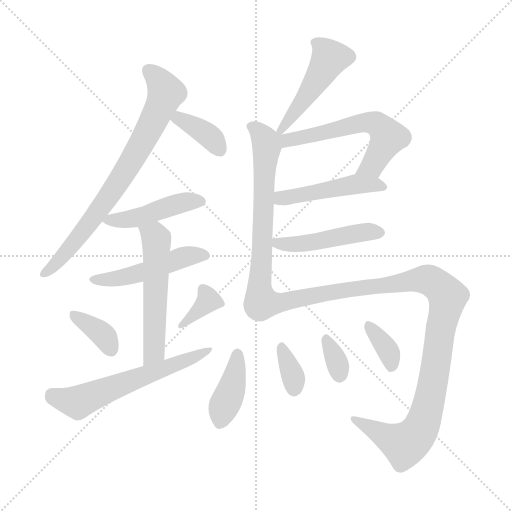
t = 0.00 s
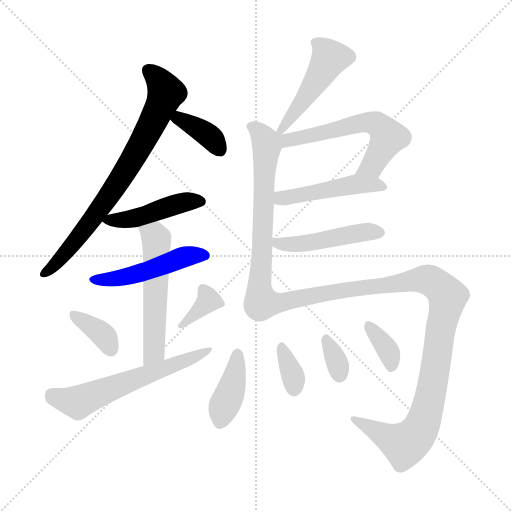
t = 2.37 s
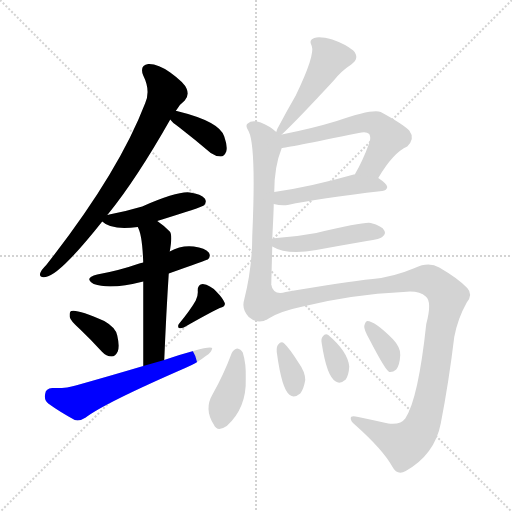
t = 4.75 s
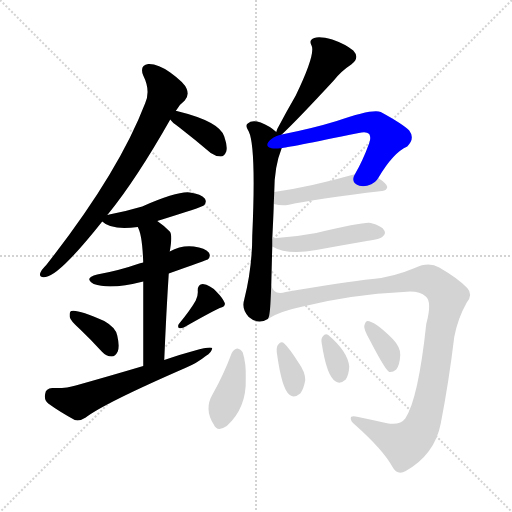
t = 7.12 s
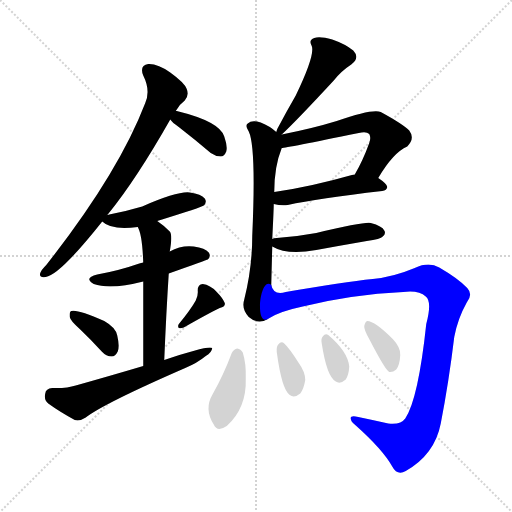
t = 9.49 s
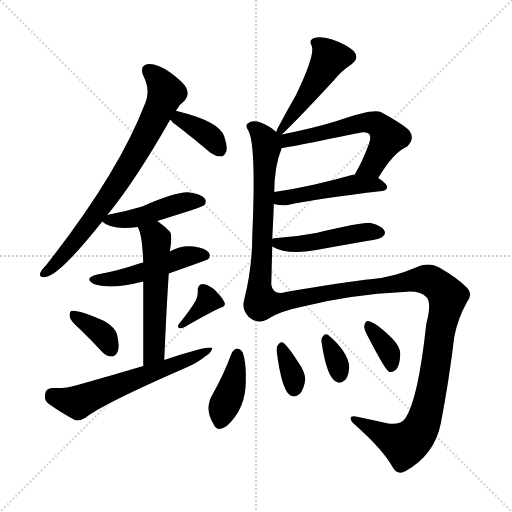
t = 11.86 s

The animated SVG that drew these frames (rendered in a browser with its animation timeline set to each time). Animation: 18 CSS @keyframes rules; one cycle of 11.86 s.

<svg version="1.1" viewBox="0 0 1024 1024" xmlns="http://www.w3.org/2000/svg">
  <g stroke="lightgray" stroke-dasharray="1,1" stroke-width="1" transform="scale(4, 4)">
    <line x1="0" y1="0" x2="256" y2="256"></line>
    <line x1="256" y1="0" x2="0" y2="256"></line>
    <line x1="128" y1="0" x2="128" y2="256"></line>
    <line x1="0" y1="128" x2="256" y2="128"></line>
  </g>
<g transform="scale(1, -1) translate(0, -900)">
   <style type="text/css">
    @keyframes keyframes0 {
      from {
       stroke: blue;
       stroke-dashoffset: 749;
       stroke-width: 128;
       }
       71% {
       animation-timing-function: step-end;
       stroke: blue;
       stroke-dashoffset: 0;
       stroke-width: 128;
       }
       to {
       stroke: black;
       stroke-width: 1024;
       }
       }
       #make-me-a-hanzi-animation-0 {
         animation: keyframes0 0.859538s both;
         animation-delay: 0.000000s;
         animation-timing-function: linear;
       }
    @keyframes keyframes1 {
      from {
       stroke: blue;
       stroke-dashoffset: 369;
       stroke-width: 128;
       }
       55% {
       animation-timing-function: step-end;
       stroke: blue;
       stroke-dashoffset: 0;
       stroke-width: 128;
       }
       to {
       stroke: black;
       stroke-width: 1024;
       }
       }
       #make-me-a-hanzi-animation-1 {
         animation: keyframes1 0.550293s both;
         animation-delay: 0.859538s;
         animation-timing-function: linear;
       }
    @keyframes keyframes2 {
      from {
       stroke: blue;
       stroke-dashoffset: 452;
       stroke-width: 128;
       }
       60% {
       animation-timing-function: step-end;
       stroke: blue;
       stroke-dashoffset: 0;
       stroke-width: 128;
       }
       to {
       stroke: black;
       stroke-width: 1024;
       }
       }
       #make-me-a-hanzi-animation-2 {
         animation: keyframes2 0.617839s both;
         animation-delay: 1.409831s;
         animation-timing-function: linear;
       }
    @keyframes keyframes3 {
      from {
       stroke: blue;
       stroke-dashoffset: 484;
       stroke-width: 128;
       }
       61% {
       animation-timing-function: step-end;
       stroke: blue;
       stroke-dashoffset: 0;
       stroke-width: 128;
       }
       to {
       stroke: black;
       stroke-width: 1024;
       }
       }
       #make-me-a-hanzi-animation-3 {
         animation: keyframes3 0.643880s both;
         animation-delay: 2.027669s;
         animation-timing-function: linear;
       }
    @keyframes keyframes4 {
      from {
       stroke: blue;
       stroke-dashoffset: 543;
       stroke-width: 128;
       }
       64% {
       animation-timing-function: step-end;
       stroke: blue;
       stroke-dashoffset: 0;
       stroke-width: 128;
       }
       to {
       stroke: black;
       stroke-width: 1024;
       }
       }
       #make-me-a-hanzi-animation-4 {
         animation: keyframes4 0.691895s both;
         animation-delay: 2.671549s;
         animation-timing-function: linear;
       }
    @keyframes keyframes5 {
      from {
       stroke: blue;
       stroke-dashoffset: 360;
       stroke-width: 128;
       }
       54% {
       animation-timing-function: step-end;
       stroke: blue;
       stroke-dashoffset: 0;
       stroke-width: 128;
       }
       to {
       stroke: black;
       stroke-width: 1024;
       }
       }
       #make-me-a-hanzi-animation-5 {
         animation: keyframes5 0.542969s both;
         animation-delay: 3.363444s;
         animation-timing-function: linear;
       }
    @keyframes keyframes6 {
      from {
       stroke: blue;
       stroke-dashoffset: 354;
       stroke-width: 128;
       }
       54% {
       animation-timing-function: step-end;
       stroke: blue;
       stroke-dashoffset: 0;
       stroke-width: 128;
       }
       to {
       stroke: black;
       stroke-width: 1024;
       }
       }
       #make-me-a-hanzi-animation-6 {
         animation: keyframes6 0.538086s both;
         animation-delay: 3.906413s;
         animation-timing-function: linear;
       }
    @keyframes keyframes7 {
      from {
       stroke: blue;
       stroke-dashoffset: 596;
       stroke-width: 128;
       }
       66% {
       animation-timing-function: step-end;
       stroke: blue;
       stroke-dashoffset: 0;
       stroke-width: 128;
       }
       to {
       stroke: black;
       stroke-width: 1024;
       }
       }
       #make-me-a-hanzi-animation-7 {
         animation: keyframes7 0.735026s both;
         animation-delay: 4.444499s;
         animation-timing-function: linear;
       }
    @keyframes keyframes8 {
      from {
       stroke: blue;
       stroke-dashoffset: 477;
       stroke-width: 128;
       }
       61% {
       animation-timing-function: step-end;
       stroke: blue;
       stroke-dashoffset: 0;
       stroke-width: 128;
       }
       to {
       stroke: black;
       stroke-width: 1024;
       }
       }
       #make-me-a-hanzi-animation-8 {
         animation: keyframes8 0.638184s both;
         animation-delay: 5.179525s;
         animation-timing-function: linear;
       }
    @keyframes keyframes9 {
      from {
       stroke: blue;
       stroke-dashoffset: 648;
       stroke-width: 128;
       }
       68% {
       animation-timing-function: step-end;
       stroke: blue;
       stroke-dashoffset: 0;
       stroke-width: 128;
       }
       to {
       stroke: black;
       stroke-width: 1024;
       }
       }
       #make-me-a-hanzi-animation-9 {
         animation: keyframes9 0.777344s both;
         animation-delay: 5.817708s;
         animation-timing-function: linear;
       }
    @keyframes keyframes10 {
      from {
       stroke: blue;
       stroke-dashoffset: 591;
       stroke-width: 128;
       }
       66% {
       animation-timing-function: step-end;
       stroke: blue;
       stroke-dashoffset: 0;
       stroke-width: 128;
       }
       to {
       stroke: black;
       stroke-width: 1024;
       }
       }
       #make-me-a-hanzi-animation-10 {
         animation: keyframes10 0.730957s both;
         animation-delay: 6.595052s;
         animation-timing-function: linear;
       }
    @keyframes keyframes11 {
      from {
       stroke: blue;
       stroke-dashoffset: 472;
       stroke-width: 128;
       }
       61% {
       animation-timing-function: step-end;
       stroke: blue;
       stroke-dashoffset: 0;
       stroke-width: 128;
       }
       to {
       stroke: black;
       stroke-width: 1024;
       }
       }
       #make-me-a-hanzi-animation-11 {
         animation: keyframes11 0.634115s both;
         animation-delay: 7.326009s;
         animation-timing-function: linear;
       }
    @keyframes keyframes12 {
      from {
       stroke: blue;
       stroke-dashoffset: 464;
       stroke-width: 128;
       }
       60% {
       animation-timing-function: step-end;
       stroke: blue;
       stroke-dashoffset: 0;
       stroke-width: 128;
       }
       to {
       stroke: black;
       stroke-width: 1024;
       }
       }
       #make-me-a-hanzi-animation-12 {
         animation: keyframes12 0.627604s both;
         animation-delay: 7.960124s;
         animation-timing-function: linear;
       }
    @keyframes keyframes13 {
      from {
       stroke: blue;
       stroke-dashoffset: 1068;
       stroke-width: 128;
       }
       78% {
       animation-timing-function: step-end;
       stroke: blue;
       stroke-dashoffset: 0;
       stroke-width: 128;
       }
       to {
       stroke: black;
       stroke-width: 1024;
       }
       }
       #make-me-a-hanzi-animation-13 {
         animation: keyframes13 1.119141s both;
         animation-delay: 8.587728s;
         animation-timing-function: linear;
       }
    @keyframes keyframes14 {
      from {
       stroke: blue;
       stroke-dashoffset: 395;
       stroke-width: 128;
       }
       56% {
       animation-timing-function: step-end;
       stroke: blue;
       stroke-dashoffset: 0;
       stroke-width: 128;
       }
       to {
       stroke: black;
       stroke-width: 1024;
       }
       }
       #make-me-a-hanzi-animation-14 {
         animation: keyframes14 0.571452s both;
         animation-delay: 9.706868s;
         animation-timing-function: linear;
       }
    @keyframes keyframes15 {
      from {
       stroke: blue;
       stroke-dashoffset: 341;
       stroke-width: 128;
       }
       53% {
       animation-timing-function: step-end;
       stroke: blue;
       stroke-dashoffset: 0;
       stroke-width: 128;
       }
       to {
       stroke: black;
       stroke-width: 1024;
       }
       }
       #make-me-a-hanzi-animation-15 {
         animation: keyframes15 0.527507s both;
         animation-delay: 10.278320s;
         animation-timing-function: linear;
       }
    @keyframes keyframes16 {
      from {
       stroke: blue;
       stroke-dashoffset: 330;
       stroke-width: 128;
       }
       52% {
       animation-timing-function: step-end;
       stroke: blue;
       stroke-dashoffset: 0;
       stroke-width: 128;
       }
       to {
       stroke: black;
       stroke-width: 1024;
       }
       }
       #make-me-a-hanzi-animation-16 {
         animation: keyframes16 0.518555s both;
         animation-delay: 10.805827s;
         animation-timing-function: linear;
       }
    @keyframes keyframes17 {
      from {
       stroke: blue;
       stroke-dashoffset: 355;
       stroke-width: 128;
       }
       54% {
       animation-timing-function: step-end;
       stroke: blue;
       stroke-dashoffset: 0;
       stroke-width: 128;
       }
       to {
       stroke: black;
       stroke-width: 1024;
       }
       }
       #make-me-a-hanzi-animation-17 {
         animation: keyframes17 0.538900s both;
         animation-delay: 11.324382s;
         animation-timing-function: linear;
       }
</style>
<path d="M 214.5 470.0 Q 214.5 471.0 215.5 471.0 Q 272.5 541.0 340.5 661.0 L 351.5 678.0 Q 358.5 691.0 369.5 699.0 Q 378.5 709.0 373.5 722.0 Q 369.5 734.0 340.5 755.0 Q 315.5 773.0 296.5 772.0 Q 278.5 769.0 286.5 749.0 Q 301.5 719.0 290.5 694.0 Q 236.5 553.0 92.5 370.0 Q 82.5 360.0 80.5 354.0 Q 77.5 344.0 91.5 346.0 Q 119.5 350.0 204.5 457.0 L 214.5 470.0 Z" fill="lightgray"></path> 
<path d="M 340.5 661.0 Q 344.5 655.0 357.5 646.0 Q 388.5 622.0 421.5 594.0 Q 431.5 587.0 441.5 587.0 Q 448.5 587.0 452.5 597.0 Q 455.5 607.0 448.5 627.0 Q 439.5 657.0 353.5 678.0 L 351.5 678.0 C 323.5 682.0 323.5 682.0 340.5 661.0 Z" fill="lightgray"></path> 
<path d="M 314.5 458.0 Q 404.5 486.0 407.5 489.0 Q 414.5 496.0 409.5 503.0 Q 402.5 512.0 379.5 515.0 Q 355.5 518.0 284.5 487.0 Q 254.5 478.0 218.5 471.0 Q 217.5 471.0 214.5 470.0 C 194.5 465.0 194.5 465.0 204.5 457.0 Q 222.5 439.0 275.5 446.0 L 314.5 458.0 Z" fill="lightgray"></path> 
<path d="M 337.5 353.0 Q 413.5 380.0 415.5 381.0 Q 422.5 388.0 417.5 395.0 Q 410.5 404.0 387.5 407.0 Q 362.5 410.0 339.5 397.0 L 286.5 375.0 Q 279.5 374.0 275.5 372.0 Q 238.5 359.0 194.5 351.0 Q 166.5 344.0 187.5 332.0 Q 220.5 320.0 286.5 337.0 L 337.5 353.0 Z" fill="lightgray"></path> 
<path d="M 328.5 180.0 Q 332.5 276.0 337.5 353.0 L 339.5 397.0 Q 345.5 430.0 339.5 437.0 Q 326.5 450.0 314.5 458.0 C 290.5 476.0 264.5 474.0 275.5 446.0 Q 284.5 431.0 286.5 375.0 L 286.5 337.0 Q 286.5 279.0 286.5 168.0 C 286.5 138.0 327.5 150.0 328.5 180.0 Z" fill="lightgray"></path> 
<path d="M 159.5 242.0 Q 181.5 221.0 203.5 197.0 Q 212.5 187.0 223.5 187.0 Q 230.5 187.0 235.5 197.0 Q 239.5 207.0 234.5 229.0 Q 231.5 245.0 208.5 258.0 Q 154.5 282.0 142.5 278.0 Q 138.5 277.0 139.5 266.0 Q 140.5 259.0 159.5 242.0 Z" fill="lightgray"></path> 
<path d="M 391.5 299.0 Q 381.5 281.0 358.5 253.0 Q 354.5 249.0 357.5 244.0 Q 361.5 243.0 367.5 245.0 Q 416.5 273.0 439.5 284.0 Q 451.5 287.0 449.5 294.0 Q 445.5 304.0 432.5 317.0 Q 420.5 330.0 405.5 332.0 Q 395.5 332.0 395.5 319.0 Q 396.5 309.0 391.5 299.0 Z" fill="lightgray"></path> 
<path d="M 286.5 168.0 Q 222.5 149.0 151.5 129.0 Q 133.5 123.0 104.5 124.0 Q 91.5 123.0 90.5 113.0 Q 87.5 100.0 96.5 93.0 Q 118.5 77.0 149.5 60.0 Q 159.5 57.0 171.5 65.0 Q 207.5 93.0 370.5 164.0 Q 394.5 174.0 411.5 188.0 Q 423.5 195.0 424.5 204.0 Q 417.5 210.0 328.5 180.0 L 286.5 168.0 Z" fill="lightgray"></path> 
<path d="M 563.5 631.0 Q 593.5 659.0 667.5 739.0 Q 682.5 758.0 702.5 771.0 Q 720.5 784.0 706.5 799.0 Q 690.5 812.0 664.5 821.0 Q 639.5 828.0 628.5 824.0 Q 616.5 820.0 623.5 808.0 Q 630.5 790.0 591.5 709.0 Q 573.5 678.0 554.5 642.0 L 552.5 636.0 C 543.5 612.0 543.5 612.0 563.5 631.0 Z" fill="lightgray"></path> 
<path d="M 544.5 422.0 Q 547.5 482.0 547.5 492.0 L 548.5 516.0 Q 548.5 567.0 563.5 604.0 C 570.5 622.0 570.5 622.0 552.5 636.0 Q 539.5 648.0 521.5 655.0 Q 503.5 661.0 495.5 653.0 Q 489.5 649.0 497.5 637.0 Q 512.5 606.0 504.5 428.0 Q 504.5 365.0 488.5 301.0 Q 482.5 282.0 497.5 266.0 Q 516.5 250.0 535.5 262.0 C 540.5 264.0 541.5 300.0 542.5 330.0 Q 543.5 369.0 544.5 407.0 L 544.5 422.0 Z" fill="lightgray"></path> 
<path d="M 756.5 544.0 Q 786.5 595.0 814.5 607.0 Q 830.5 623.0 818.5 639.0 Q 805.5 652.0 761.5 676.0 Q 745.5 683.0 673.5 658.0 Q 624.5 643.0 563.5 631.0 C 534.5 625.0 516.5 597.0 563.5 604.0 Q 570.5 604.0 717.5 634.0 Q 732.5 638.0 738.5 632.0 Q 742.5 625.0 738.5 614.0 Q 725.5 578.0 709.5 551.0 C 694.5 525.0 740.5 518.0 756.5 544.0 Z" fill="lightgray"></path> 
<path d="M 547.5 492.0 Q 562.5 488.0 575.5 490.0 Q 635.5 503.0 764.5 518.0 Q 773.5 519.0 774.5 526.0 Q 774.5 532.0 756.5 544.0 L 709.5 551.0 L 707.5 551.0 Q 619.5 526.0 548.5 516.0 C 518.5 512.0 518.5 498.0 547.5 492.0 Z" fill="lightgray"></path> 
<path d="M 544.5 407.0 Q 574.5 389.0 632.5 400.0 Q 681.5 409.0 733.5 418.0 Q 761.5 422.0 765.5 427.0 Q 772.5 433.0 768.5 439.0 Q 764.5 448.0 741.5 454.0 Q 729.5 457.0 632.5 434.0 Q 595.5 427.0 553.5 424.0 Q 547.5 424.0 544.5 422.0 C 525.5 417.0 525.5 417.0 544.5 407.0 Z" fill="lightgray"></path> 
<path d="M 535.5 262.0 Q 557.5 277.0 605.5 287.0 Q 702.5 311.0 806.5 316.0 Q 837.5 320.0 851.5 307.0 Q 864.5 297.0 852.5 252.0 Q 836.5 102.0 810.5 63.0 Q 801.5 50.0 776.5 53.0 Q 745.5 60.0 716.5 66.0 Q 700.5 70.0 701.5 63.0 Q 701.5 57.0 710.5 50.0 Q 765.5 1.0 784.5 -33.0 Q 794.5 -52.0 811.5 -42.0 Q 869.5 -9.0 881.5 53.0 Q 897.5 135.0 908.5 226.0 Q 915.5 263.0 933.5 295.0 Q 946.5 311.0 934.5 324.0 Q 916.5 343.0 878.5 365.0 Q 857.5 377.0 829.5 364.0 Q 786.5 346.0 745.5 342.0 Q 687.5 336.0 571.5 316.0 Q 546.5 309.0 542.5 330.0 C 520.5 350.0 508.5 248.0 535.5 262.0 Z" fill="lightgray"></path> 
<path d="M 463.5 194.0 Q 447.5 151.0 425.5 112.0 Q 407.5 82.0 427.5 51.0 Q 434.5 35.0 453.5 48.0 Q 493.5 84.0 491.5 143.0 Q 492.5 173.0 485.5 195.0 Q 481.5 202.0 474.5 203.0 Q 467.5 202.0 463.5 194.0 Z" fill="lightgray"></path> 
<path d="M 553.5 196.0 Q 563.5 121.0 579.5 110.0 Q 588.5 103.0 600.5 113.0 Q 607.5 122.0 610.5 140.0 Q 610.5 156.0 597.5 174.0 Q 578.5 204.0 568.5 213.0 Q 562.5 219.0 556.5 211.0 Q 552.5 207.0 553.5 196.0 Z" fill="lightgray"></path> 
<path d="M 643.5 213.0 Q 653.5 147.0 671.5 137.0 Q 680.5 131.0 691.5 141.0 Q 697.5 150.0 698.5 167.0 Q 695.5 197.0 656.5 230.0 Q 650.5 234.0 645.5 227.0 Q 641.5 223.0 643.5 213.0 Z" fill="lightgray"></path> 
<path d="M 739.5 220.0 Q 770.5 160.0 778.5 156.0 Q 785.5 155.0 792.5 161.0 Q 799.5 170.0 800.5 190.0 Q 801.5 205.0 785.5 222.0 Q 749.5 258.0 734.5 258.0 Q 730.5 257.0 728.5 248.0 Q 727.5 241.0 739.5 220.0 Z" fill="lightgray"></path> 
      <clipPath id="make-me-a-hanzi-clip-0">
      <path d="M 214.5 470.0 Q 214.5 471.0 215.5 471.0 Q 272.5 541.0 340.5 661.0 L 351.5 678.0 Q 358.5 691.0 369.5 699.0 Q 378.5 709.0 373.5 722.0 Q 369.5 734.0 340.5 755.0 Q 315.5 773.0 296.5 772.0 Q 278.5 769.0 286.5 749.0 Q 301.5 719.0 290.5 694.0 Q 236.5 553.0 92.5 370.0 Q 82.5 360.0 80.5 354.0 Q 77.5 344.0 91.5 346.0 Q 119.5 350.0 204.5 457.0 L 214.5 470.0 Z" fill="lightgray"></path>
      </clipPath>
      <path clip-path="url(#make-me-a-hanzi-clip-0)" d="M 297.5 758.0 L 319.5 738.0 L 330.5 712.0 L 303.5 651.0 L 248.5 554.0 L 183.5 457.0 L 119.5 381.0 L 88.5 354.0 " fill="none" id="make-me-a-hanzi-animation-0" stroke-dasharray="621 1242" stroke-linecap="round"></path>

      <clipPath id="make-me-a-hanzi-clip-1">
      <path d="M 340.5 661.0 Q 344.5 655.0 357.5 646.0 Q 388.5 622.0 421.5 594.0 Q 431.5 587.0 441.5 587.0 Q 448.5 587.0 452.5 597.0 Q 455.5 607.0 448.5 627.0 Q 439.5 657.0 353.5 678.0 L 351.5 678.0 C 323.5 682.0 323.5 682.0 340.5 661.0 Z" fill="lightgray"></path>
      </clipPath>
      <path clip-path="url(#make-me-a-hanzi-clip-1)" d="M 348.5 662.0 L 361.5 663.0 L 409.5 635.0 L 438.5 601.0 " fill="none" id="make-me-a-hanzi-animation-1" stroke-dasharray="241 482" stroke-linecap="round"></path>

      <clipPath id="make-me-a-hanzi-clip-2">
      <path d="M 314.5 458.0 Q 404.5 486.0 407.5 489.0 Q 414.5 496.0 409.5 503.0 Q 402.5 512.0 379.5 515.0 Q 355.5 518.0 284.5 487.0 Q 254.5 478.0 218.5 471.0 Q 217.5 471.0 214.5 470.0 C 194.5 465.0 194.5 465.0 204.5 457.0 Q 222.5 439.0 275.5 446.0 L 314.5 458.0 Z" fill="lightgray"></path>
      </clipPath>
      <path clip-path="url(#make-me-a-hanzi-clip-2)" d="M 211.5 457.0 L 264.5 461.0 L 369.5 496.0 L 401.5 497.0 " fill="none" id="make-me-a-hanzi-animation-2" stroke-dasharray="324 648" stroke-linecap="round"></path>

      <clipPath id="make-me-a-hanzi-clip-3">
      <path d="M 337.5 353.0 Q 413.5 380.0 415.5 381.0 Q 422.5 388.0 417.5 395.0 Q 410.5 404.0 387.5 407.0 Q 362.5 410.0 339.5 397.0 L 286.5 375.0 Q 279.5 374.0 275.5 372.0 Q 238.5 359.0 194.5 351.0 Q 166.5 344.0 187.5 332.0 Q 220.5 320.0 286.5 337.0 L 337.5 353.0 Z" fill="lightgray"></path>
      </clipPath>
      <path clip-path="url(#make-me-a-hanzi-clip-3)" d="M 189.5 342.0 L 256.5 347.0 L 371.5 387.0 L 410.5 389.0 " fill="none" id="make-me-a-hanzi-animation-3" stroke-dasharray="356 712" stroke-linecap="round"></path>

      <clipPath id="make-me-a-hanzi-clip-4">
      <path d="M 328.5 180.0 Q 332.5 276.0 337.5 353.0 L 339.5 397.0 Q 345.5 430.0 339.5 437.0 Q 326.5 450.0 314.5 458.0 C 290.5 476.0 264.5 474.0 275.5 446.0 Q 284.5 431.0 286.5 375.0 L 286.5 337.0 Q 286.5 279.0 286.5 168.0 C 286.5 138.0 327.5 150.0 328.5 180.0 Z" fill="lightgray"></path>
      </clipPath>
      <path clip-path="url(#make-me-a-hanzi-clip-4)" d="M 283.5 445.0 L 312.5 421.0 L 308.5 207.0 L 303.5 189.0 L 291.5 178.0 " fill="none" id="make-me-a-hanzi-animation-4" stroke-dasharray="415 830" stroke-linecap="round"></path>

      <clipPath id="make-me-a-hanzi-clip-5">
      <path d="M 159.5 242.0 Q 181.5 221.0 203.5 197.0 Q 212.5 187.0 223.5 187.0 Q 230.5 187.0 235.5 197.0 Q 239.5 207.0 234.5 229.0 Q 231.5 245.0 208.5 258.0 Q 154.5 282.0 142.5 278.0 Q 138.5 277.0 139.5 266.0 Q 140.5 259.0 159.5 242.0 Z" fill="lightgray"></path>
      </clipPath>
      <path clip-path="url(#make-me-a-hanzi-clip-5)" d="M 146.5 271.0 L 201.5 234.0 L 221.5 202.0 " fill="none" id="make-me-a-hanzi-animation-5" stroke-dasharray="232 464" stroke-linecap="round"></path>

      <clipPath id="make-me-a-hanzi-clip-6">
      <path d="M 391.5 299.0 Q 381.5 281.0 358.5 253.0 Q 354.5 249.0 357.5 244.0 Q 361.5 243.0 367.5 245.0 Q 416.5 273.0 439.5 284.0 Q 451.5 287.0 449.5 294.0 Q 445.5 304.0 432.5 317.0 Q 420.5 330.0 405.5 332.0 Q 395.5 332.0 395.5 319.0 Q 396.5 309.0 391.5 299.0 Z" fill="lightgray"></path>
      </clipPath>
      <path clip-path="url(#make-me-a-hanzi-clip-6)" d="M 405.5 322.0 L 414.5 297.0 L 362.5 248.0 " fill="none" id="make-me-a-hanzi-animation-6" stroke-dasharray="226 452" stroke-linecap="round"></path>

      <clipPath id="make-me-a-hanzi-clip-7">
      <path d="M 286.5 168.0 Q 222.5 149.0 151.5 129.0 Q 133.5 123.0 104.5 124.0 Q 91.5 123.0 90.5 113.0 Q 87.5 100.0 96.5 93.0 Q 118.5 77.0 149.5 60.0 Q 159.5 57.0 171.5 65.0 Q 207.5 93.0 370.5 164.0 Q 394.5 174.0 411.5 188.0 Q 423.5 195.0 424.5 204.0 Q 417.5 210.0 328.5 180.0 L 286.5 168.0 Z" fill="lightgray"></path>
      </clipPath>
      <path clip-path="url(#make-me-a-hanzi-clip-7)" d="M 103.5 111.0 L 126.5 100.0 L 163.5 99.0 L 421.5 200.0 " fill="none" id="make-me-a-hanzi-animation-7" stroke-dasharray="468 936" stroke-linecap="round"></path>

      <clipPath id="make-me-a-hanzi-clip-8">
      <path d="M 563.5 631.0 Q 593.5 659.0 667.5 739.0 Q 682.5 758.0 702.5 771.0 Q 720.5 784.0 706.5 799.0 Q 690.5 812.0 664.5 821.0 Q 639.5 828.0 628.5 824.0 Q 616.5 820.0 623.5 808.0 Q 630.5 790.0 591.5 709.0 Q 573.5 678.0 554.5 642.0 L 552.5 636.0 C 543.5 612.0 543.5 612.0 563.5 631.0 Z" fill="lightgray"></path>
      </clipPath>
      <path clip-path="url(#make-me-a-hanzi-clip-8)" d="M 630.5 815.0 L 651.5 798.0 L 659.5 783.0 L 608.5 701.0 L 559.5 637.0 " fill="none" id="make-me-a-hanzi-animation-8" stroke-dasharray="349 698" stroke-linecap="round"></path>

      <clipPath id="make-me-a-hanzi-clip-9">
      <path d="M 544.5 422.0 Q 547.5 482.0 547.5 492.0 L 548.5 516.0 Q 548.5 567.0 563.5 604.0 C 570.5 622.0 570.5 622.0 552.5 636.0 Q 539.5 648.0 521.5 655.0 Q 503.5 661.0 495.5 653.0 Q 489.5 649.0 497.5 637.0 Q 512.5 606.0 504.5 428.0 Q 504.5 365.0 488.5 301.0 Q 482.5 282.0 497.5 266.0 Q 516.5 250.0 535.5 262.0 C 540.5 264.0 541.5 300.0 542.5 330.0 Q 543.5 369.0 544.5 407.0 L 544.5 422.0 Z" fill="lightgray"></path>
      </clipPath>
      <path clip-path="url(#make-me-a-hanzi-clip-9)" d="M 504.5 646.0 L 526.5 626.0 L 533.5 604.0 L 523.5 369.0 L 512.5 289.0 L 525.5 270.0 " fill="none" id="make-me-a-hanzi-animation-9" stroke-dasharray="520 1040" stroke-linecap="round"></path>

      <clipPath id="make-me-a-hanzi-clip-10">
      <path d="M 756.5 544.0 Q 786.5 595.0 814.5 607.0 Q 830.5 623.0 818.5 639.0 Q 805.5 652.0 761.5 676.0 Q 745.5 683.0 673.5 658.0 Q 624.5 643.0 563.5 631.0 C 534.5 625.0 516.5 597.0 563.5 604.0 Q 570.5 604.0 717.5 634.0 Q 732.5 638.0 738.5 632.0 Q 742.5 625.0 738.5 614.0 Q 725.5 578.0 709.5 551.0 C 694.5 525.0 740.5 518.0 756.5 544.0 Z" fill="lightgray"></path>
      </clipPath>
      <path clip-path="url(#make-me-a-hanzi-clip-10)" d="M 557.5 632.0 L 573.5 620.0 L 727.5 655.0 L 757.5 650.0 L 776.5 626.0 L 744.5 570.0 L 717.5 554.0 " fill="none" id="make-me-a-hanzi-animation-10" stroke-dasharray="463 926" stroke-linecap="round"></path>

      <clipPath id="make-me-a-hanzi-clip-11">
      <path d="M 547.5 492.0 Q 562.5 488.0 575.5 490.0 Q 635.5 503.0 764.5 518.0 Q 773.5 519.0 774.5 526.0 Q 774.5 532.0 756.5 544.0 L 709.5 551.0 L 707.5 551.0 Q 619.5 526.0 548.5 516.0 C 518.5 512.0 518.5 498.0 547.5 492.0 Z" fill="lightgray"></path>
      </clipPath>
      <path clip-path="url(#make-me-a-hanzi-clip-11)" d="M 555.5 498.0 L 562.5 504.0 L 704.5 531.0 L 766.5 526.0 " fill="none" id="make-me-a-hanzi-animation-11" stroke-dasharray="344 688" stroke-linecap="round"></path>

      <clipPath id="make-me-a-hanzi-clip-12">
      <path d="M 544.5 407.0 Q 574.5 389.0 632.5 400.0 Q 681.5 409.0 733.5 418.0 Q 761.5 422.0 765.5 427.0 Q 772.5 433.0 768.5 439.0 Q 764.5 448.0 741.5 454.0 Q 729.5 457.0 632.5 434.0 Q 595.5 427.0 553.5 424.0 Q 547.5 424.0 544.5 422.0 C 525.5 417.0 525.5 417.0 544.5 407.0 Z" fill="lightgray"></path>
      </clipPath>
      <path clip-path="url(#make-me-a-hanzi-clip-12)" d="M 550.5 415.0 L 604.5 412.0 L 673.5 427.0 L 756.5 436.0 " fill="none" id="make-me-a-hanzi-animation-12" stroke-dasharray="336 672" stroke-linecap="round"></path>

      <clipPath id="make-me-a-hanzi-clip-13">
      <path d="M 535.5 262.0 Q 557.5 277.0 605.5 287.0 Q 702.5 311.0 806.5 316.0 Q 837.5 320.0 851.5 307.0 Q 864.5 297.0 852.5 252.0 Q 836.5 102.0 810.5 63.0 Q 801.5 50.0 776.5 53.0 Q 745.5 60.0 716.5 66.0 Q 700.5 70.0 701.5 63.0 Q 701.5 57.0 710.5 50.0 Q 765.5 1.0 784.5 -33.0 Q 794.5 -52.0 811.5 -42.0 Q 869.5 -9.0 881.5 53.0 Q 897.5 135.0 908.5 226.0 Q 915.5 263.0 933.5 295.0 Q 946.5 311.0 934.5 324.0 Q 916.5 343.0 878.5 365.0 Q 857.5 377.0 829.5 364.0 Q 786.5 346.0 745.5 342.0 Q 687.5 336.0 571.5 316.0 Q 546.5 309.0 542.5 330.0 C 520.5 350.0 508.5 248.0 535.5 262.0 Z" fill="lightgray"></path>
      </clipPath>
      <path clip-path="url(#make-me-a-hanzi-clip-13)" d="M 542.5 323.0 L 558.5 294.0 L 675.5 318.0 L 845.5 341.0 L 869.5 334.0 L 890.5 315.0 L 895.5 306.0 L 879.5 238.0 L 863.5 123.0 L 846.5 54.0 L 835.5 34.0 L 809.5 11.0 L 710.5 59.0 " fill="none" id="make-me-a-hanzi-animation-13" stroke-dasharray="940 1880" stroke-linecap="round"></path>

      <clipPath id="make-me-a-hanzi-clip-14">
      <path d="M 463.5 194.0 Q 447.5 151.0 425.5 112.0 Q 407.5 82.0 427.5 51.0 Q 434.5 35.0 453.5 48.0 Q 493.5 84.0 491.5 143.0 Q 492.5 173.0 485.5 195.0 Q 481.5 202.0 474.5 203.0 Q 467.5 202.0 463.5 194.0 Z" fill="lightgray"></path>
      </clipPath>
      <path clip-path="url(#make-me-a-hanzi-clip-14)" d="M 474.5 192.0 L 469.5 150.0 L 441.5 57.0 " fill="none" id="make-me-a-hanzi-animation-14" stroke-dasharray="267 534" stroke-linecap="round"></path>

      <clipPath id="make-me-a-hanzi-clip-15">
      <path d="M 553.5 196.0 Q 563.5 121.0 579.5 110.0 Q 588.5 103.0 600.5 113.0 Q 607.5 122.0 610.5 140.0 Q 610.5 156.0 597.5 174.0 Q 578.5 204.0 568.5 213.0 Q 562.5 219.0 556.5 211.0 Q 552.5 207.0 553.5 196.0 Z" fill="lightgray"></path>
      </clipPath>
      <path clip-path="url(#make-me-a-hanzi-clip-15)" d="M 563.5 203.0 L 587.5 142.0 L 588.5 123.0 " fill="none" id="make-me-a-hanzi-animation-15" stroke-dasharray="213 426" stroke-linecap="round"></path>

      <clipPath id="make-me-a-hanzi-clip-16">
      <path d="M 643.5 213.0 Q 653.5 147.0 671.5 137.0 Q 680.5 131.0 691.5 141.0 Q 697.5 150.0 698.5 167.0 Q 695.5 197.0 656.5 230.0 Q 650.5 234.0 645.5 227.0 Q 641.5 223.0 643.5 213.0 Z" fill="lightgray"></path>
      </clipPath>
      <path clip-path="url(#make-me-a-hanzi-clip-16)" d="M 653.5 219.0 L 679.5 150.0 " fill="none" id="make-me-a-hanzi-animation-16" stroke-dasharray="202 404" stroke-linecap="round"></path>

      <clipPath id="make-me-a-hanzi-clip-17">
      <path d="M 739.5 220.0 Q 770.5 160.0 778.5 156.0 Q 785.5 155.0 792.5 161.0 Q 799.5 170.0 800.5 190.0 Q 801.5 205.0 785.5 222.0 Q 749.5 258.0 734.5 258.0 Q 730.5 257.0 728.5 248.0 Q 727.5 241.0 739.5 220.0 Z" fill="lightgray"></path>
      </clipPath>
      <path clip-path="url(#make-me-a-hanzi-clip-17)" d="M 737.5 250.0 L 778.5 193.0 L 783.5 165.0 " fill="none" id="make-me-a-hanzi-animation-17" stroke-dasharray="227 454" stroke-linecap="round"></path>

</g>
</svg>
